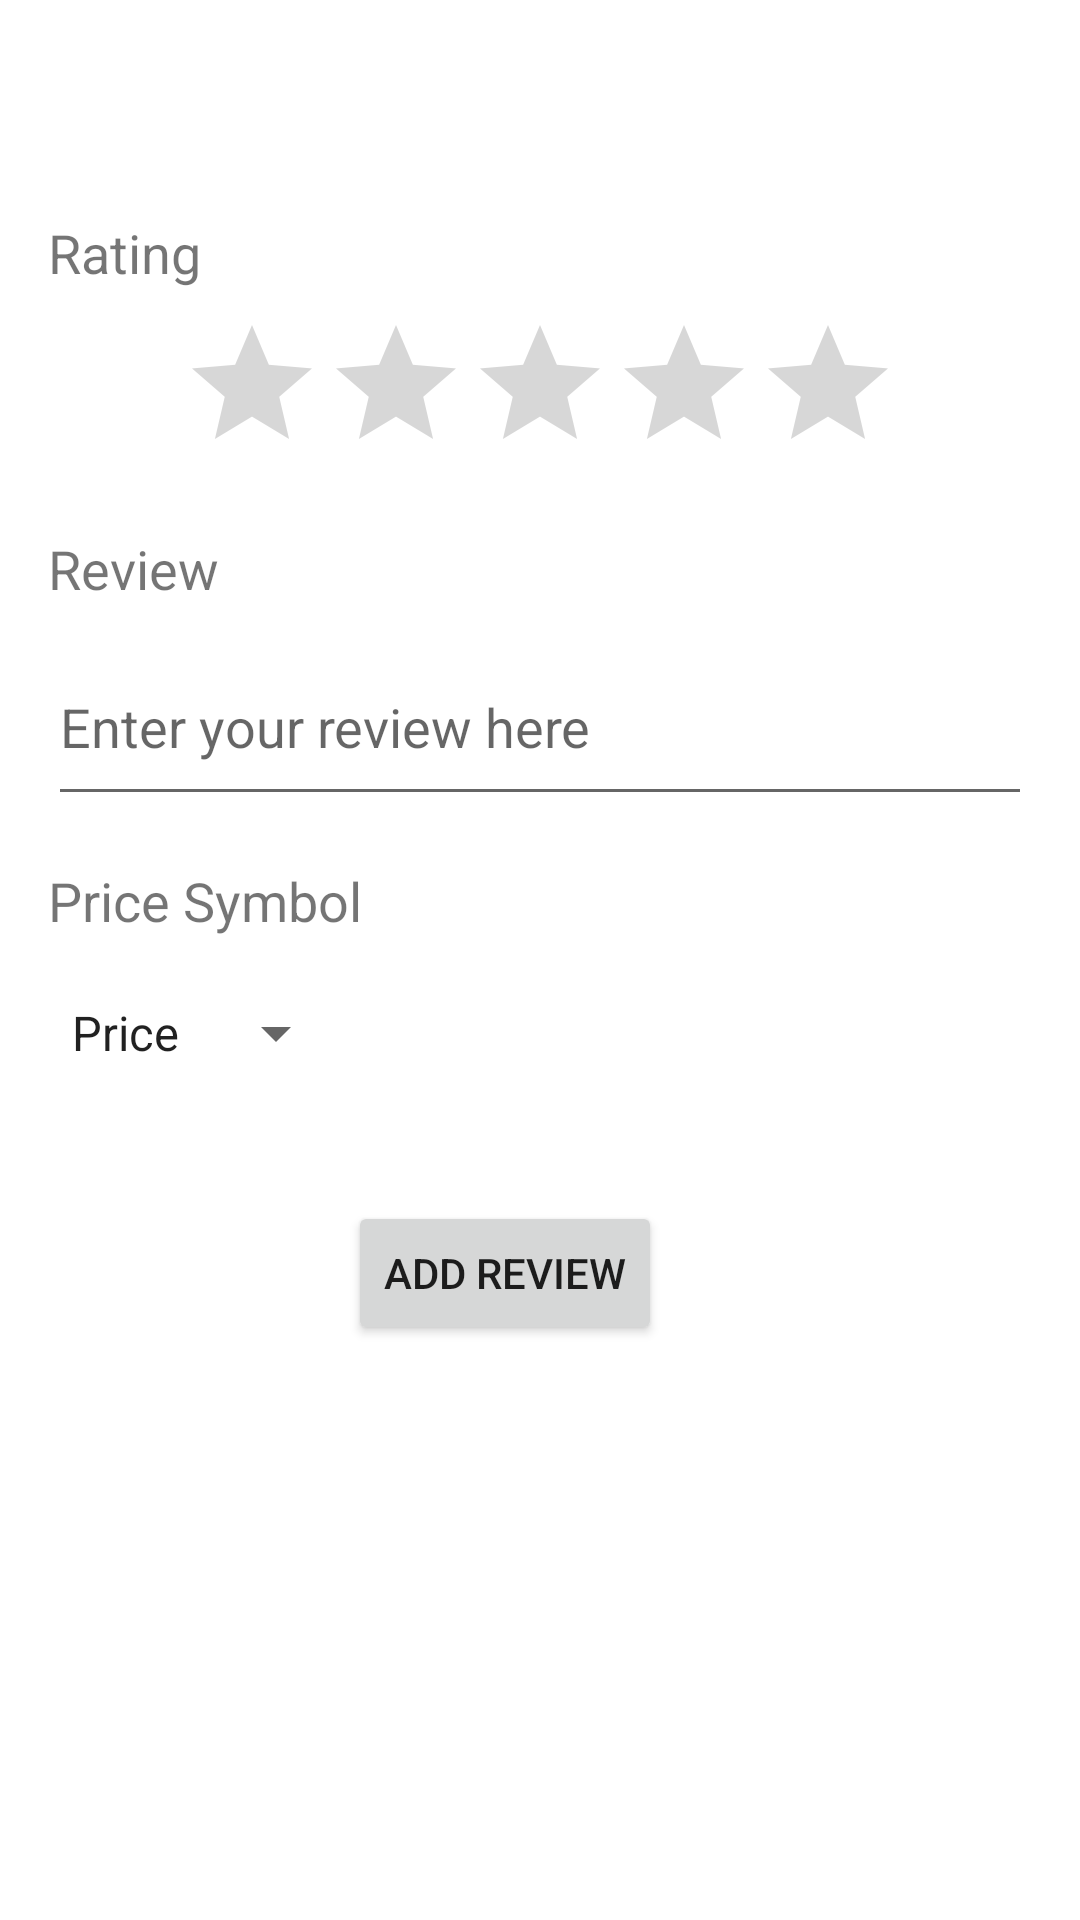

This screen was rendered from an Android layout file. Write that file and the resources it references.
<!-- AndroidManifest.xml: application theme Theme.LunchBox -->
<!-- res/layout/fragment_add_review.xml -->
<LinearLayout xmlns:android="http://schemas.android.com/apk/res/android"
    android:layout_width="match_parent"
    android:layout_height="match_parent"
    android:orientation="vertical"
    android:padding="16dp">











    <TextView
        android:id="@+id/textViewRating"
        android:layout_width="wrap_content"
        android:layout_height="wrap_content"
        android:layout_marginTop="@dimen/app_bar_height"
        android:text="@string/rating_label"
        android:textSize="18sp"
        android:layout_marginBottom="8dp"/>

    <RatingBar
        android:id="@+id/ratingBar"
        android:layout_width="wrap_content"
        android:layout_height="wrap_content"
        android:layout_gravity="center"
        android:numStars="5"
        android:stepSize="0.5"
        android:rating="0.0"/>

    <TextView
        android:id="@+id/textViewComment"
        android:layout_width="wrap_content"
        android:layout_height="wrap_content"
        android:layout_marginTop="16dp"
        android:layout_marginBottom="8dp"
        android:text="@string/review_label"
        android:textSize="18sp" />

    <EditText
        android:id="@+id/editTextComment"
        android:layout_width="match_parent"
        android:layout_height="wrap_content"
        android:minLines="2"
        android:hint="@string/comment_hint" />

    <TextView
        android:id="@+id/textViewPrice"
        android:layout_width="wrap_content"
        android:layout_height="wrap_content"
        android:text="@string/price_symbol_label"
        android:textSize="18sp"
        android:layout_marginTop="16dp"
        android:layout_marginBottom="8dp"/>

    <Spinner
        android:id="@+id/spinnerPrice"
        android:layout_width="wrap_content"
        android:layout_height="48dp"
        android:entries="@array/price_filter_options" />

    <Button
        android:id="@+id/buttonAddReview"
        android:layout_width="wrap_content"
        android:layout_height="wrap_content"
        android:layout_marginHorizontal="100sp"
        android:layout_marginTop="32dp"
        android:text="@string/add_review_button" />














</LinearLayout>
<!-- resources referenced by this layout -->
<resources>
  <string-array name="price_filter_options">
          <item>Price</item>
          <item>$</item>
          <item>$$</item>
          <item>$$$</item>
      </string-array>
  <dimen name="app_bar_height">56dp</dimen>
  <string name="add_review_button">Add Review</string>
  <string name="add_review_heading">Add Review</string>
  <string name="comment_hint">Enter your review here</string>
  <string name="price_symbol_label">Price Symbol</string>
  <string name="rating_label">Rating</string>
  <string name="review_label">Review</string>
  <style name="Theme.LunchBox" parent="Theme.MaterialComponents.DayNight.DarkActionBar">
          
          <item name="colorPrimary">@color/purple_500</item>
          <item name="colorPrimaryVariant">@color/purple_700</item>
          <item name="colorOnPrimary">@color/white</item>
          
          <item name="colorSecondary">@color/teal_200</item>
          <item name="colorSecondaryVariant">@color/teal_700</item>
          <item name="colorOnSecondary">@color/black</item>
          
          <item name="android:statusBarColor">?attr/colorPrimaryVariant</item>
          
      </style>
  <!-- not gathered from this repository: default colours our renderer supplied (Android Studio template values) -->
  <color name="purple_500">#FF6200EE</color>
  <color name="purple_700">#FF3700B3</color>
  <color name="teal_200">#FF03DAC5</color>
  <color name="teal_700">#FF018786</color>
  <color name="black">#FF000000</color>
  <color name="white">#FFFFFFFF</color>
</resources>
